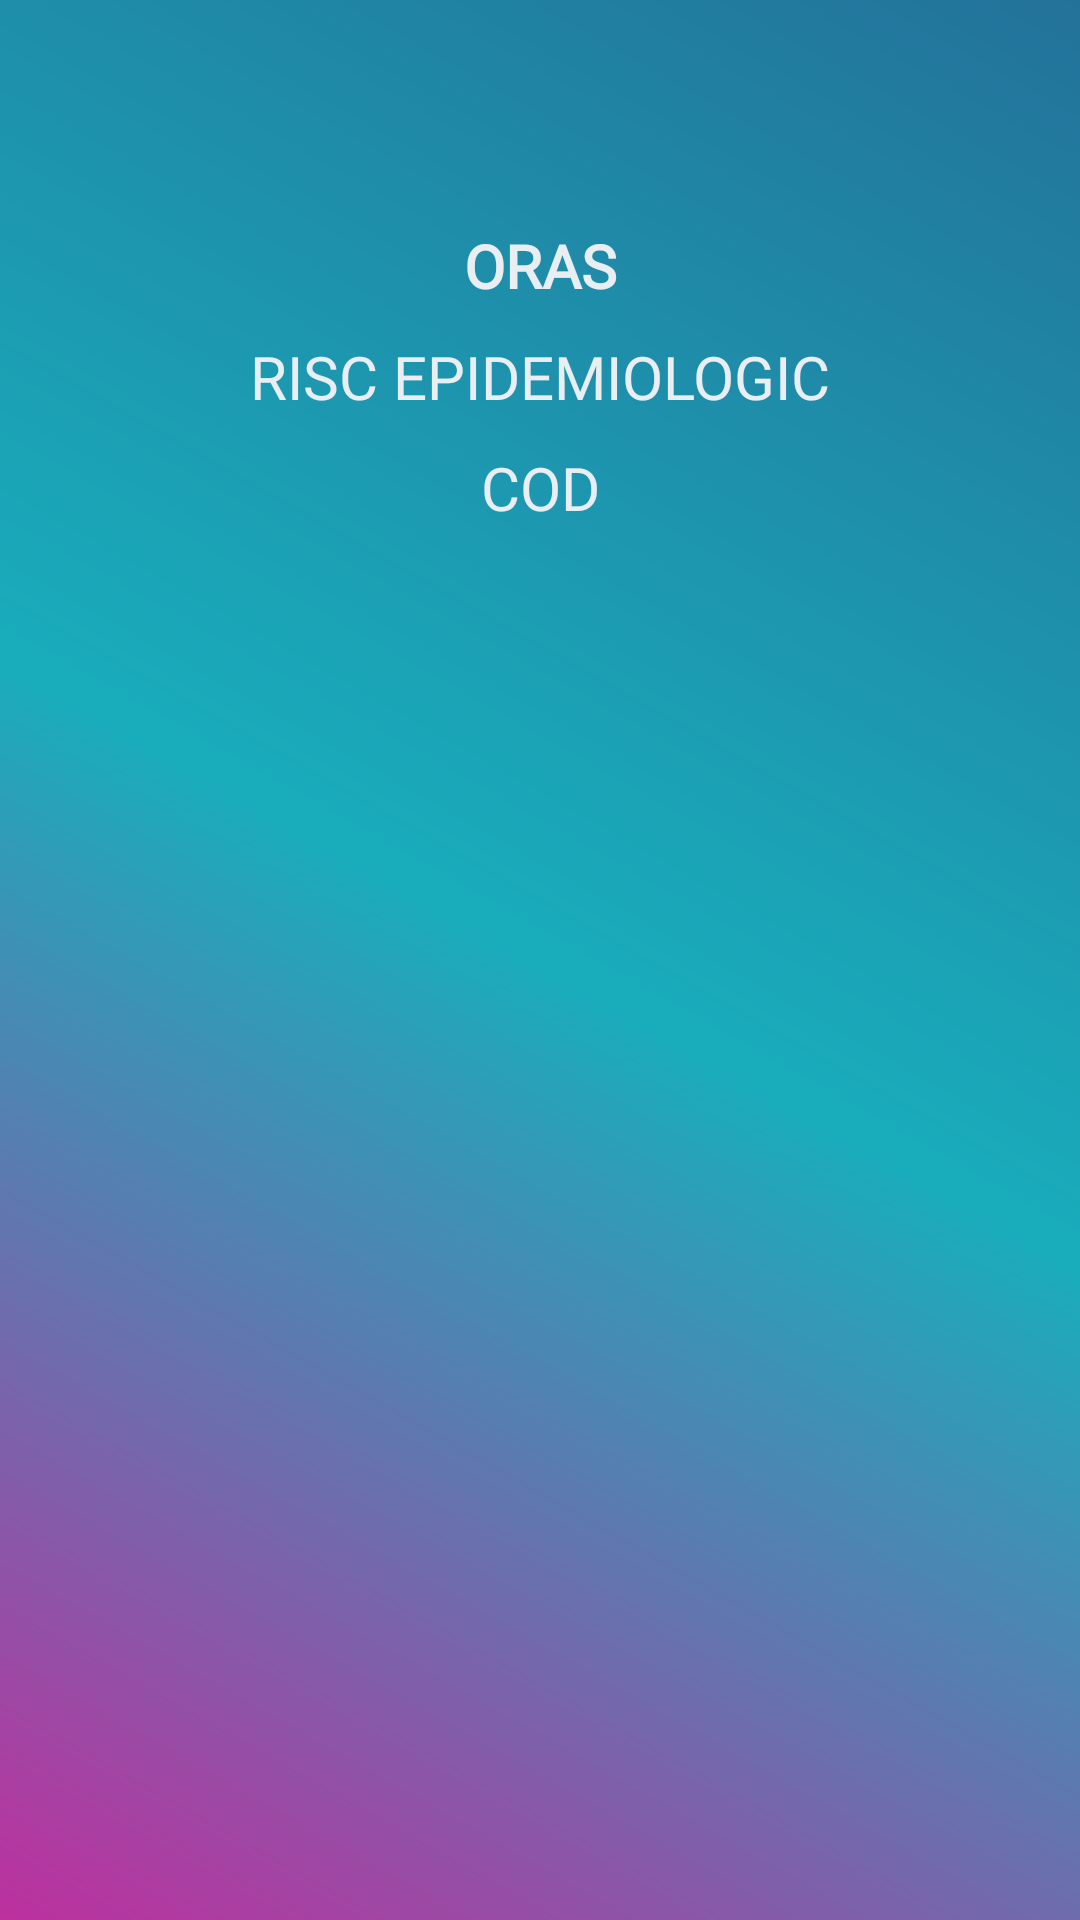

Produce the Android XML layout that renders to this screen, including the resource entries it uses.
<!-- AndroidManifest.xml: application theme AppTheme -->
<!-- res/layout/lv_orase.xml -->
<?xml version="1.0" encoding="utf-8"?>
<androidx.constraintlayout.widget.ConstraintLayout xmlns:android="http://schemas.android.com/apk/res/android"
    android:layout_width="match_parent"
    xmlns:app="http://schemas.android.com/apk/res-auto"
    android:layout_height="wrap_content"
    android:background="@drawable/gradientjson">



    <ImageView
        android:id="@+id/iv_row_oras"
        android:layout_width="400dp"
        android:layout_height="70dp"

        android:contentDescription="@string/oras_json"
        android:src="@drawable/oras"
        app:layout_constraintStart_toStartOf="parent"
        app:layout_constraintTop_toTopOf="parent"
        app:layout_constraintEnd_toEndOf="parent"
        app:tint="@color/white"
        />

      <TextView
        android:id="@+id/tv_row_denumire_oras2"
        android:layout_width="wrap_content"
        android:layout_height="wrap_content"
        android:layout_marginStart="8dp"
        android:layout_marginTop="5dp"
        android:layout_marginEnd="8dp"

        android:fontFamily="@font/genghis"
        android:text="@string/oras_json"
        android:textColor="@color/white"
        android:textStyle="bold"
          android:textSize="20sp"

        app:layout_constraintTop_toBottomOf="@id/iv_row_oras"
        app:layout_constraintStart_toStartOf="parent"
          app:layout_constraintEnd_toEndOf="parent"/>

    <TextView
        android:id="@+id/tv_row_risc_epidemiologic2"
        android:layout_width="wrap_content"
        android:layout_height="wrap_content"
        android:layout_marginStart="8dp"
        android:layout_marginTop="10dp"
        android:layout_marginEnd="8dp"

        android:fontFamily="@font/genghis"
        android:text="@string/riscepi2"
        android:textColor="@color/white"
        android:textSize="20sp"

        app:layout_constraintStart_toStartOf="parent"
        app:layout_constraintEnd_toEndOf="parent"
        app:layout_constraintTop_toBottomOf="@id/tv_row_denumire_oras2" />

    <TextView
        android:id="@+id/tv_cod2"
        android:layout_width="wrap_content"
        android:layout_height="wrap_content"
        android:layout_marginStart="8dp"
        android:layout_marginTop="10dp"
        android:layout_marginEnd="8dp"

        android:fontFamily="@font/genghis"
        android:text="@string/cod2"
        android:textColor="@color/white"
        android:textSize="20sp"

        app:layout_constraintStart_toStartOf="parent"
        app:layout_constraintEnd_toEndOf="parent"
        app:layout_constraintTop_toBottomOf="@id/tv_row_risc_epidemiologic2" />

</androidx.constraintlayout.widget.ConstraintLayout>
<!-- resources referenced by this layout -->
<resources>
  <color name="white">#E9EEF3</color>
  <!-- drawable gradientjson (drawable) -->
  <?xml version="1.0" encoding="utf-8"?>
      <shape xmlns:android="http://schemas.android.com/apk/res/android"
          android:shape="rectangle">
          <gradient
              android:startColor="#BD309E"
              android:endColor="#ff23729a"
              android:centerColor="#19ADBC"
              android:angle="45" />
      </shape>
  <string name="cod2">COD</string>
  <string name="oras_json">ORAS</string>
  <string name="riscepi2">RISC EPIDEMIOLOGIC</string>
  <style name="AppTheme" parent="Theme.AppCompat.Light.NoActionBar">
          
          <item name="colorPrimary">@color/colorPrimary</item>
          <item name="colorPrimaryDark">@color/colorPrimaryDark</item>
          <item name="colorAccent">@color/colorAccent</item>
      </style>
  <color name="colorPrimary">#6200EE</color>
  <color name="colorPrimaryDark">#3700B3</color>
  <color name="colorAccent">#03DAC5</color>
</resources>
